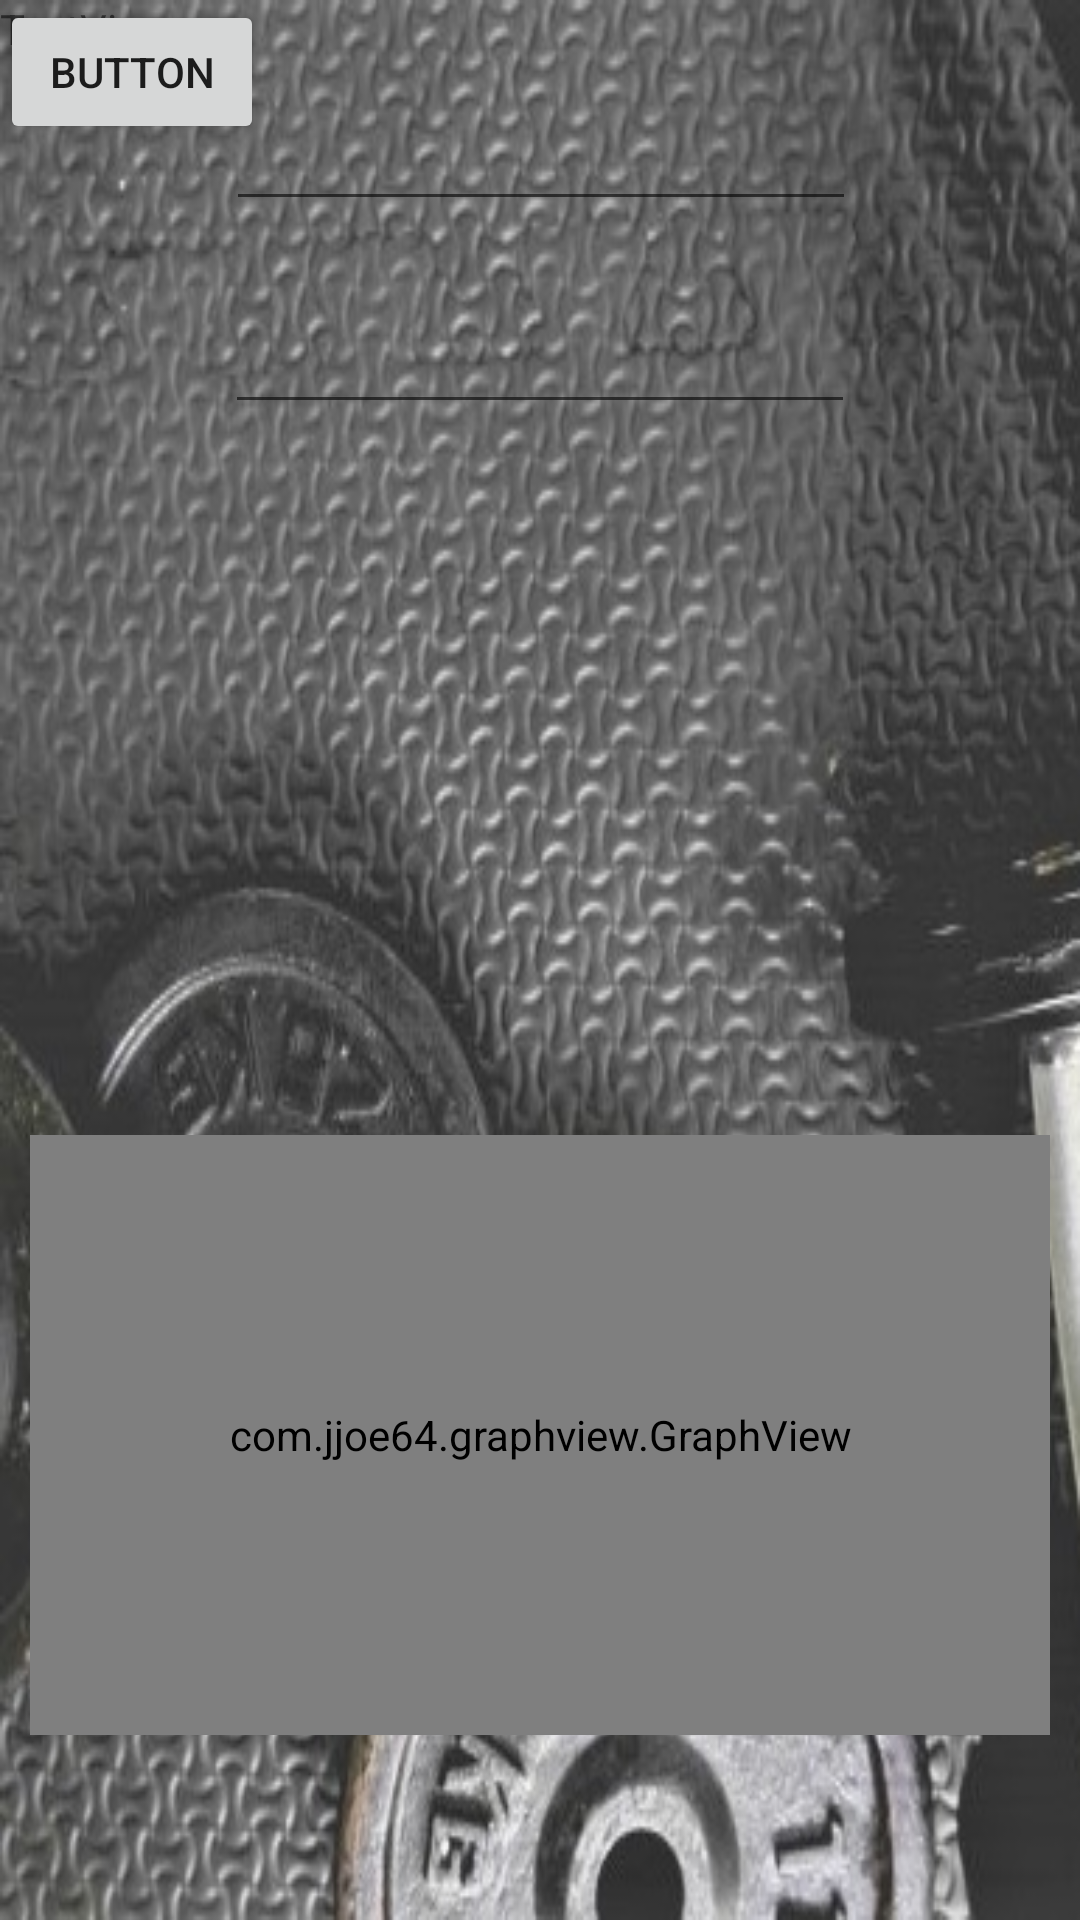

Layout XML and referenced resources for this Android screen:
<!-- AndroidManifest.xml: application theme Theme.AppCompat.Light -->
<!-- res/layout/activity_main15.xml -->
<?xml version="1.0" encoding="utf-8"?>
<android.support.constraint.ConstraintLayout xmlns:android="http://schemas.android.com/apk/res/android"
    xmlns:app="http://schemas.android.com/apk/res-auto"
    xmlns:tools="http://schemas.android.com/tools"
    android:layout_width="match_parent"
    android:layout_height="match_parent"
    tools:context=".Main15Activity"
    android:background="@drawable/backg2">


    <com.jjoe64.graphview.GraphView
        android:id="@+id/graph1"
        android:layout_width="match_parent"
        android:layout_height="200dip"
        android:layout_margin="10dp"
        android:background="#FFFFFF"
        app:layout_constraintBottom_toBottomOf="parent"
        app:layout_constraintEnd_toEndOf="parent"
        app:layout_constraintHorizontal_bias="1.0"
        app:layout_constraintStart_toStartOf="parent"
        app:layout_constraintTop_toTopOf="parent"
        app:layout_constraintVertical_bias="0.877" />

    <Button
        android:id="@+id/button"
        android:layout_width="wrap_content"
        android:layout_height="wrap_content"
        android:text="Button"
        tools:layout_editor_absoluteX="137dp"
        tools:layout_editor_absoluteY="180dp" />

    <EditText
        android:id="@+id/editText3"
        android:layout_width="wrap_content"
        android:layout_height="wrap_content"
        android:layout_marginBottom="8dp"
        android:layout_marginTop="8dp"
        android:ems="10"
        android:inputType="numberDecimal"
        app:layout_constraintBottom_toBottomOf="parent"
        app:layout_constraintEnd_toEndOf="parent"
        app:layout_constraintHorizontal_bias="0.502"
        app:layout_constraintStart_toStartOf="parent"
        app:layout_constraintTop_toTopOf="parent"
        app:layout_constraintVertical_bias="0.042" />

    <EditText
        android:id="@+id/editText5"
        android:layout_width="wrap_content"
        android:layout_height="wrap_content"
        android:layout_marginTop="100dp"
        android:ems="10"
        android:inputType="numberDecimal"
        app:layout_constraintEnd_toEndOf="parent"
        app:layout_constraintStart_toStartOf="parent"
        app:layout_constraintTop_toTopOf="parent" />

    <TextView
        android:id="@+id/textView3"
        android:layout_width="wrap_content"
        android:layout_height="wrap_content"
        android:text="TextView"
        tools:layout_editor_absoluteX="289dp"
        tools:layout_editor_absoluteY="193dp" />

</android.support.constraint.ConstraintLayout>
<!-- resources referenced by this layout -->
<resources>
  <!-- drawable backg2: jpg bitmap (drawable, 89364 bytes) -->
</resources>
